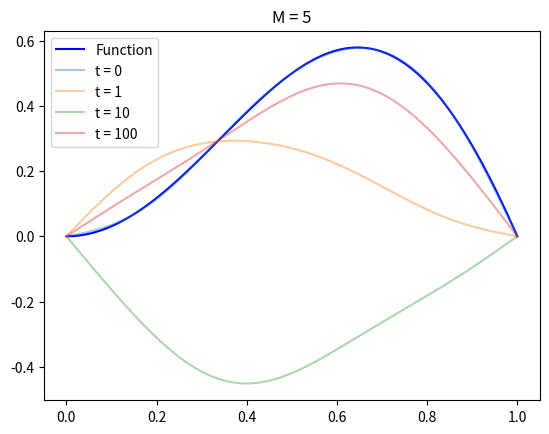

Generate this figure with matplotlib:
import numpy as np
import matplotlib.pyplot as plt

def Fourier(x, t = 0, i = 1):
    a0 = 0.5*np.sin(np.pi*x)*np.cos(t)
    f = np.array([((-1)**(1-n)-1)/(np.pi)**2 * (1/(1-n)**2 - 1/(1+n)**2)
                   *np.sin(n*np.pi*x)*np.cos(n*t) for n in range(2, i+1)])
    f = np.append(f, a0)
    return f.sum()


xvals = np.linspace(0, 1, 1000)

y0 = np.array([Fourier(x, t = 0, i = 5) for x in xvals])
y1 = np.array([Fourier(x, t = 1, i = 5) for x in xvals])
y2 = np.array([Fourier(x, t = 10, i = 5) for x in xvals])
y3 = np.array([Fourier(x, t = 100, i = 5) for x in xvals])

plt.plot(xvals, xvals*np.sin(xvals*np.pi), label = "Function", color = "b")
plt.plot(xvals, y0, alpha = 0.4, label = "t = 0")
plt.plot(xvals, y1, alpha = 0.4, label = "t = 1")
plt.plot(xvals, y2, alpha = 0.4, label = "t = 10")
plt.plot(xvals, y3, alpha = 0.4, label = "t = 100")
plt.legend()
plt.title("M = 5")
#plt.show()
plt.savefig("Q3.png")